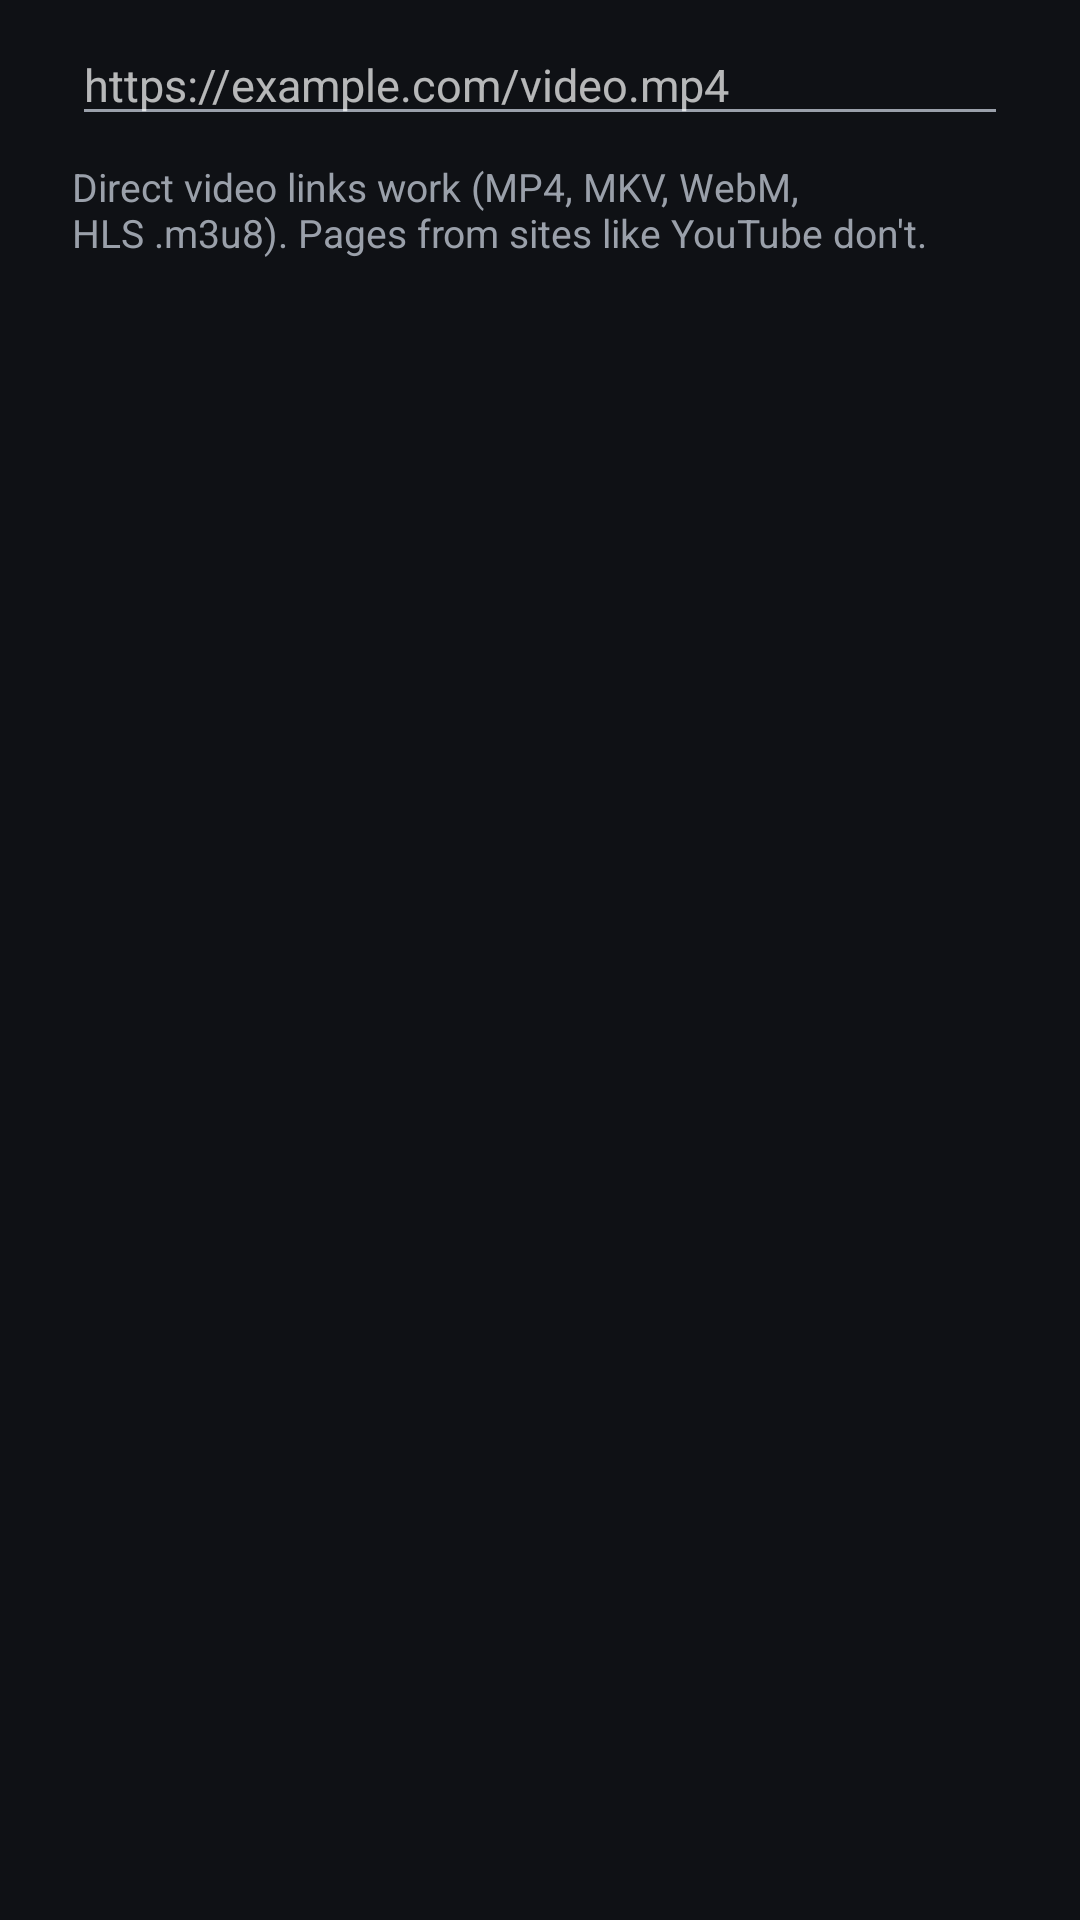

Layout XML and referenced resources for this Android screen:
<!-- AndroidManifest.xml: application theme AppTheme -->
<!-- res/layout/dialog_url.xml -->
<?xml version="1.0" encoding="utf-8"?>
<LinearLayout xmlns:android="http://schemas.android.com/apk/res/android"
    android:layout_width="match_parent"
    android:layout_height="wrap_content"
    android:orientation="vertical"
    android:paddingStart="24dp"
    android:paddingTop="8dp"
    android:paddingEnd="24dp">

    <EditText
        android:id="@+id/url_input"
        android:layout_width="match_parent"
        android:layout_height="wrap_content"
        android:hint="@string/url_hint"
        android:imeOptions="actionGo"
        android:inputType="textUri"
        android:layoutDirection="ltr"
        android:singleLine="true"
        android:textDirection="ltr"
        android:textSize="15sp" />

    <TextView
        android:id="@+id/url_note"
        android:layout_width="match_parent"
        android:layout_height="wrap_content"
        android:layout_marginTop="8dp"
        android:text="@string/url_note"
        android:textColor="?android:attr/textColorSecondary"
        android:textSize="13sp" />
</LinearLayout>
<!-- resources referenced by this layout -->
<resources>
  <string name="url_hint">https://example.com/video.mp4</string>
  <string name="url_note">Direct video links work (MP4, MKV, WebM, HLS .m3u8). Pages from sites like YouTube don\'t.</string>
  <style name="AppTheme" parent="@android:style/Theme.Material.NoActionBar">
          <item name="android:colorPrimary">@color/bg</item>
          <item name="android:colorPrimaryDark">@color/bg</item>
          <item name="android:colorAccent">@color/accent</item>
          <item name="android:colorControlActivated">@color/accent</item>
          <item name="android:windowBackground">@color/bg</item>
          <item name="android:statusBarColor">@color/bg</item>
          <item name="android:navigationBarColor">@color/bg</item>
          <item name="android:textColorPrimary">@color/text_primary</item>
          <item name="android:textColorSecondary">@color/text_secondary</item>
          <item name="android:alertDialogTheme">@style/DialogTheme</item>
      </style>
  <color name="bg">#FF0F1115</color>
  <color name="accent">#FFFFB300</color>
  <color name="text_primary">#FFF1F3F6</color>
  <color name="text_secondary">#FF9AA0AA</color>
  <style name="DialogTheme" parent="@android:style/Theme.Material.Dialog.Alert">
          <item name="android:colorAccent">@color/accent</item>
          <item name="android:colorControlActivated">@color/accent</item>
      </style>
</resources>
